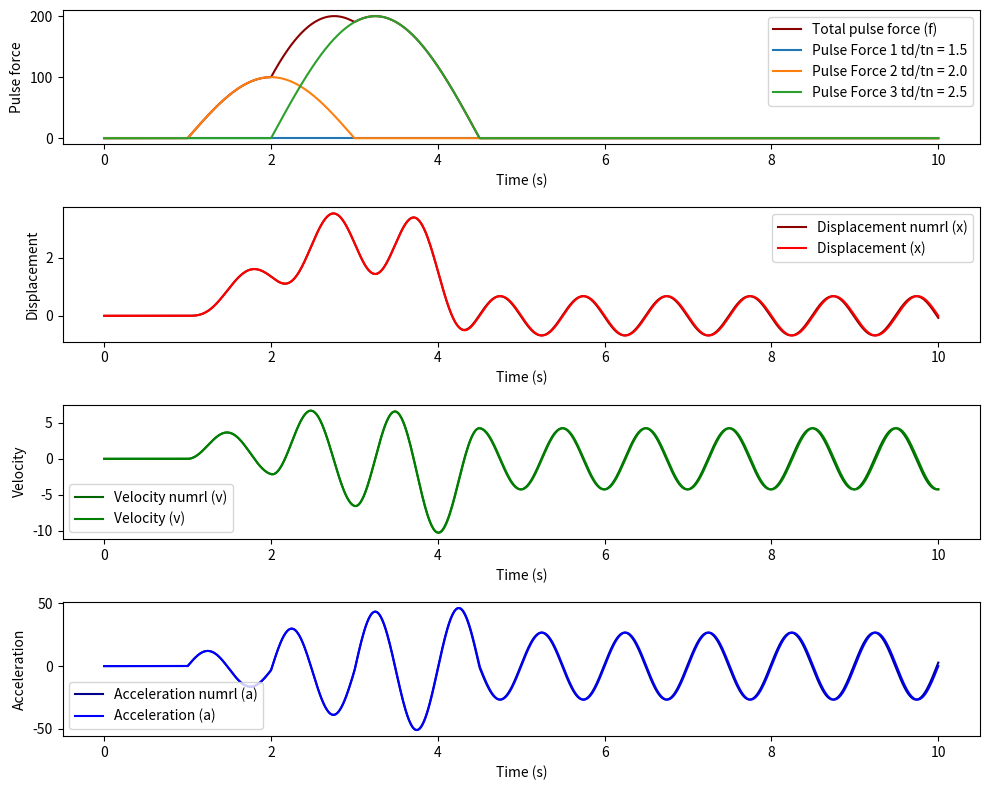

Reproduce this figure in Python.
import numpy as np
import math as math
import matplotlib.pyplot as plt
import matplotlib.colors as mcolors

class HalfSinePulseForce:
    def __init__(self, pulse_forces):
        self.__pulse_forces = pulse_forces

    def get_amplitude_at_time(self, t):
        total_force = 0.0
        for force_amplitude, start_time, end_time in self.__pulse_forces:
            if start_time <= t <= end_time:
                total_force += force_amplitude * np.sin(np.pi * (t - start_time) / (end_time - start_time))
        return total_force


def pulse_force_displ_response(force_ampl_p0,force_start_time,force_end_time,stiff_K,mass_M,time_val):
    
    omega_n = math.sqrt(stiff_K/mass_M) # Omega n - angular natrual frequency
    T_n =  (2 * math.pi) / omega_n # Natural period
    t_d = force_end_time - force_start_time # Force period

    if(time_val>=force_start_time):
        t_at = time_val - force_start_time
        if(time_val<force_end_time):
            if(abs((t_d/T_n) - 0.5) < 0.000001):
                k_fact = (force_ampl_p0 / (2*stiff_K))
                displ = k_fact *(math.sin(omega_n*t_at) - (omega_n * t_at*math.cos(omega_n*t_at)))
                velo = k_fact * (omega_n**2) * t_at * (math.sin(omega_n*t_at))
                accl = k_fact * (omega_n**2) * (math.sin(omega_n * t_at) + (omega_n * t_at * math.cos(omega_n * t_at)))
            else:
                const1 = math.pi / (omega_n * t_d)
                const2 = 1 - const1**2
                k_fact = (force_ampl_p0 / stiff_K) *(1/const2)
                displ = k_fact * (math.sin((math.pi/t_d)*t_at) - const1 * math.sin(omega_n * t_at))
                velo = k_fact * ((math.pi/t_d)*math.cos((math.pi/t_d)*t_at) - (const1 * omega_n )* math.cos(omega_n * t_at))
                accl = k_fact * ((-1)*((math.pi/t_d)**2)*math.sin((math.pi/t_d)*t_at) + (const1 * omega_n * omega_n)* math.sin(omega_n * t_at))
        elif(time_val>force_end_time):
            if(abs((t_d/T_n) - 0.5) < 0.000001):
                k_fact =  ((force_ampl_p0 * math.pi) / (2*stiff_K))
                displ = k_fact * math.cos((omega_n * t_at) - math.pi)
                velo = k_fact * omega_n * math.sin(omega_n * t_at)
                accl = k_fact * omega_n * omega_n * math.cos(omega_n * t_at)
            else:
                const1 = math.pi / (omega_n * t_d)
                const2 = ((const1**2) - 1)
                k_fact =  (force_ampl_p0 / stiff_K)* ((2*const1) / const2) * math.cos(omega_n*t_d * 0.5)
                displ = k_fact * math.sin(omega_n * (t_at - (t_d * 0.5))) 
                velo = k_fact * omega_n * math.cos(omega_n * (t_at - (t_d * 0.5))) 
                accl = (-1) * k_fact * omega_n * omega_n * math.sin(omega_n * (t_at - (t_d * 0.5))) 

    return displ,velo,accl

def numericalintegration_linearacceleration(initial_disp,initial_velocity,mass_M,damping,stiff_K,t_list, total_force_list,t_step):
    displacement = []
    velocity = []
    acceleration = []
    # selection of delta t
    # Natural period
    omega_n = math.sqrt(stiff_K/mass_M) # Omega n - angular natrual frequency
    T_n =  (2 * math.pi) / omega_n # Natural period

    # the force delta_t is 0.001
    delta_t = (0.01*t_step * T_n) / np.pi  # delta_t has to be less than Tn/pi (which is the requirement for stability)

    gamma = 1/2
    beta = 1/6

    # initial calculation
    inital_accl = (total_force_list[0] - (damping * initial_velocity) - (stiff_K * initial_disp)) / mass_M
    disp_0 = initial_disp  # initial displacement
    a1 = (1/ (beta*(delta_t**2)))*mass_M  + (gamma/(beta*delta_t))*damping
    a2 = (1/(beta*delta_t))*mass_M + ((gamma/beta)-1)*damping
    a3 = ((1/(2*beta))-1)*mass_M  + (delta_t*((gamma/(2*beta))-1))*damping

    k_hat = stiff_K + a1
    # u_static = max(force_inpt) / stiffness  # static displacement p0/k
    vel_0 = initial_velocity  # initial velocity
    accl_0 = inital_accl  # initial acceleration

    time_tdtn = []  # time t/Tn
    index0 = 0

    for t0 in t_list:
        t_index0 = index0 # index of time
        p_index0 = total_force_list[t_index0]  # force at time t_index

        displacement.append(disp_0)
        time_tdtn.append(t0 / T_n)
        velocity.append(vel_0)
        acceleration.append(accl_0)
        if t_index0 == (len(t_list) - 1):
            break  # check the end of time
        t1 = t_list[t_index0 + 1]
        p1 = total_force_list[t_index0 + 1]
        disp_minus1 = disp_0
        vel_minus1 = vel_0
        accl_minus1 = accl_0

        #p_minus1 = p_index0 # delta force
        index0 = index0 + 1

        for t_x in np.arange(t0, t1, delta_t):
            t_int = (t_x - t0) / (t1 - t0)
            p_i = (p_index0 * (1 - t_int)) + (t_int * p1)

            p_hat = p_i + (a1*disp_0) + (a2*vel_0) + (a3*accl_0)

            disp_0 = p_hat/k_hat
            vel_0 = ((gamma/(beta*delta_t))*(disp_0-disp_minus1))+((1-(gamma/beta))*vel_minus1 )+ (delta_t*(1-(gamma/(2*beta)))*accl_minus1)
            accl_0 = ((1/(beta*(delta_t**2)))*(disp_0-disp_minus1))-((1/(beta*delta_t))*vel_minus1) - (((1/(2*beta))-1)*accl_minus1)
            disp_minus1 = disp_0
            vel_minus1 = vel_0
            accl_minus1 = accl_0
    return displacement,velocity,acceleration


def simple_harmonic_motion(mass_M, stiff_K, inl_displ, inl_velo, time_range, pulse_force_list):
    # Find the angular frequency
    omega_n = math.sqrt(stiff_K/ mass_M)
    t_n = (2 * math.pi) / omega_n

    # Generate time values for the simulation
    t_count = 1000 # time step count
    time_values = np.linspace(time_range[0], time_range[1], t_count)
    t_step = (time_range[1] - time_range[0])/ t_count # time step

    # Initialize arrays for displacement, velocity, and acceleration
    total_pulse_forces = np.zeros_like(time_values)
    displacement = np.zeros_like(time_values)
    velocity = np.zeros_like(time_values)
    acceleration = np.zeros_like(time_values)

    # Get the total force amplitude_at_time function with various time values for the pulse force system
    pulse_force_system = HalfSinePulseForce(pulse_force_list)
    total_pulse_forces = [pulse_force_system.get_amplitude_at_time(t) for t in time_values]

    # Find the individual pulse forces
    individual_pulse_force = np.zeros((len(pulse_force_list), time_values.size))
    # Generate random colors for each curve
    colors = list(mcolors.TABLEAU_COLORS.values())  # Use predefined Tableau colors

    for i,p_force in enumerate(pulse_force_list):
        individual_pulse_force_system = HalfSinePulseForce([pulse_force_list[i]])
        individual_pulse_force[i,:] = [individual_pulse_force_system.get_amplitude_at_time(t) for t in time_values]

    # Loop through time steps and calculate response
    for i, time_step in enumerate(time_values):
        # Reponse due to initial condition        
        inl_cond_displ_resp = (inl_displ * math.cos(omega_n * time_values[i])) + ((inl_velo / omega_n) * math.sin(omega_n * time_values[i]))
        inl_cond_velo_resp = ((-1)*inl_displ*omega_n*math.sin(omega_n * time_values[i]))+(inl_velo  * math.cos(omega_n * time_values[i]))
        inl_cond_accl_resp = ((-1)*inl_displ*omega_n*omega_n*math.cos(omega_n * time_values[i]))-(inl_velo *omega_n * math.sin(omega_n * time_values[i]))

        # Response due to pulse force
        plse_displ_resp = 0
        plse_velo_resp = 0
        plse_accl_resp = 0

        # Loop through individual pulse force
        for p_force in pulse_force_list:
            p0 = p_force[0] # get the force amplitude
            ft_start = p_force[1] # force start  
            ft_end = p_force[2] # force end
            t_d = ft_end - ft_start # force period
            
            if(time_values[i]>ft_start and time_values[i]<=ft_end):
                p_0,v_0,a_0 = pulse_force_displ_response(p0,ft_start,ft_end,stiff_K,mass_M,time_values[i])
                # Add to the response
                plse_displ_resp = plse_displ_resp + p_0
                plse_velo_resp = plse_velo_resp + v_0
                plse_accl_resp = plse_accl_resp + a_0
            elif(time_values[i]>ft_end):
                p_0,v_0,a_0 = pulse_force_displ_response(p0,ft_start,ft_end,stiff_K,mass_M,time_values[i])
                # Add to the response
                plse_displ_resp = plse_displ_resp + p_0
                plse_velo_resp = plse_velo_resp + v_0
                plse_accl_resp = plse_accl_resp + a_0
    
        # Calculate acceleration at the current time step
        displacement[i] = inl_cond_displ_resp + plse_displ_resp
        velocity[i] = inl_cond_velo_resp + plse_velo_resp
        acceleration[i] = inl_cond_accl_resp + plse_accl_resp

    # Calculate the responses using numerical method
    displacement_numrl = np.zeros_like(time_values)
    velocity_numrl = np.zeros_like(time_values)
    acceleration_numrl = np.zeros_like(time_values)

    displacement_numrl,velocity_numrl,acceleration_numrl = numericalintegration_linearacceleration(inl_displ,inl_velo,mass_M,0.0,stiff_K,time_values,total_pulse_forces,t_step)



    # Plot the results
    plt.figure(figsize=(10, 8))
    # Plot pulse forces
    plt.subplot(4, 1, 1)
    plt.plot(time_values, total_pulse_forces, color='darkred', label='Total pulse force (f)')
    for i,p_force in enumerate(pulse_force_list):
        td1 = p_force[2] - p_force[1]
        plt.plot(time_values, individual_pulse_force[i,:], label=f'Pulse Force {i+1} td/tn = {td1/t_n}', color=colors[i])
    plt.xlabel('Time (s)')
    plt.ylabel('Pulse force')
    plt.legend()

    # Plot displacement
    plt.subplot(4, 1, 2)
    plt.plot(time_values, displacement_numrl, color='darkred', label='Displacement numrl (x)')
    plt.plot(time_values, displacement, color='red', label='Displacement (x)')
    plt.xlabel('Time (s)')
    plt.ylabel('Displacement')
    plt.legend()

    # Plot velocity
    plt.subplot(4, 1, 3)
    plt.plot(time_values, velocity_numrl, color='darkgreen', label='Velocity numrl (v)')
    plt.plot(time_values, velocity, color='green', label='Velocity (v)')
    plt.xlabel('Time (s)')
    plt.ylabel('Velocity')
    plt.legend()

    # Plot acceleration
    plt.subplot(4, 1, 4)
    plt.plot(time_values, acceleration_numrl, color='darkblue', label='Acceleration numrl (a)')
    plt.plot(time_values, acceleration, color='blue', label='Acceleration (a)')
    plt.xlabel('Time (s)')
    plt.ylabel('Acceleration')
    plt.legend()

    plt.tight_layout()
    plt.show()

# Usage:
mass_M = 2.0        # Mass M
stiff_K = 4.0 * 2.0 * (math.pi**2)  # Stiffness K
inl_displ = 0.0 # initial displacement
inl_velo = 0.0 # initial velocity

time_range = (0, 10)  # Time range for the simulation (start and end time)

# Create an array of pulse forces with each element as (force_amplitude, start_time, end_time)
pulse_force_list = [
    (0.0, 1.0, 2.5),
    (100, 1.0, 3.0),
    (200, 2.0, 4.5)
]

simple_harmonic_motion(mass_M, stiff_K, inl_displ, inl_velo, time_range, pulse_force_list)